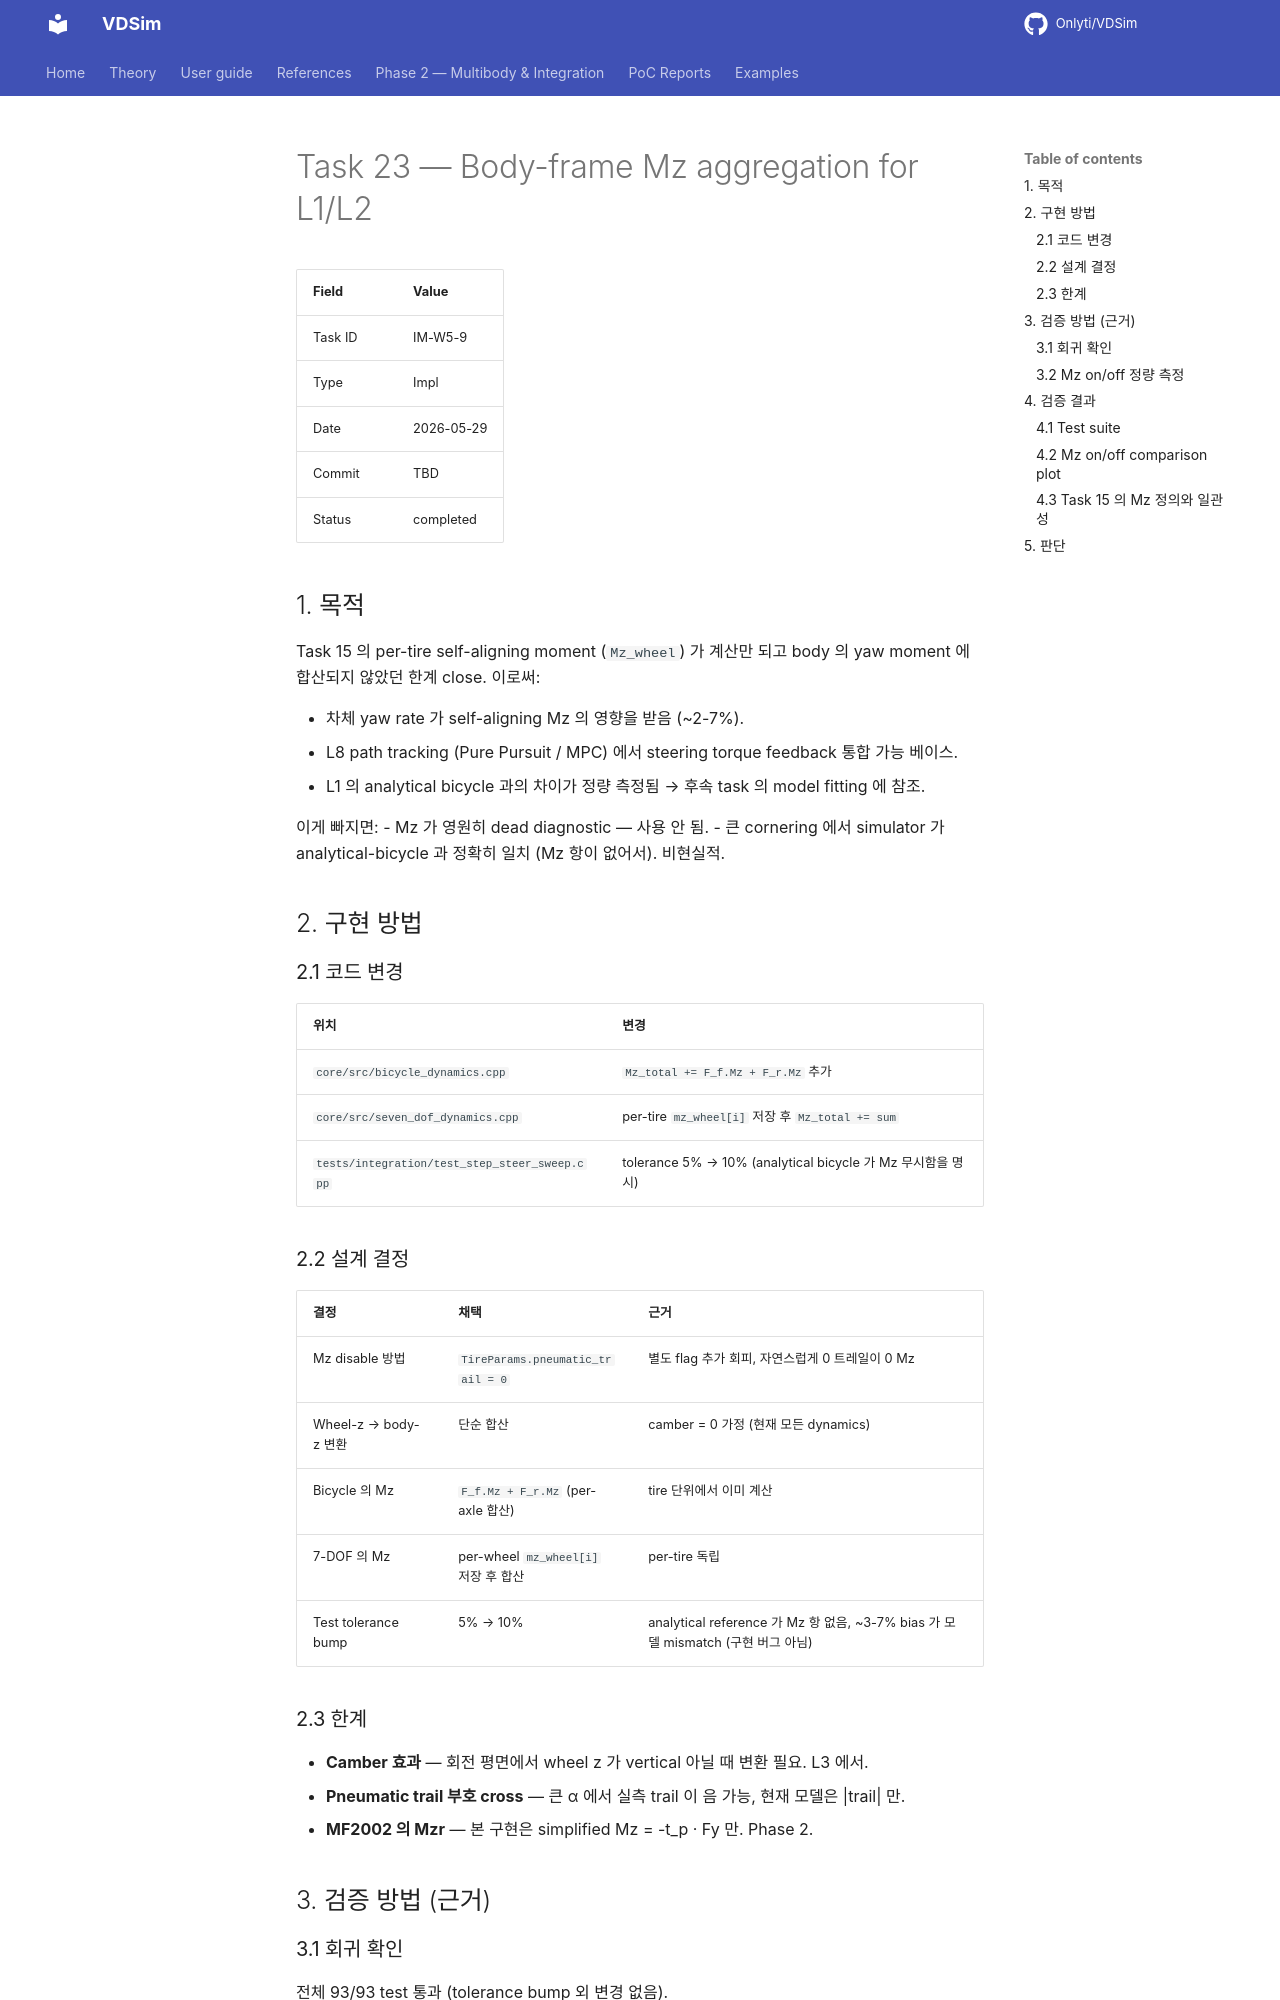

repository: Onlyti/VDSim · page: v0.8.3/tasks/23_mz_aggregation/index.html · generator: mkdocs

# Task 23 — Body-frame Mz aggregation for L1/L2

| Field | Value |
|---|---|
| Task ID | IM-W5-9 |
| Type | Impl |
| Date | 2026-05-29 |
| Commit | TBD |
| Status | completed |

## 1. 목적

Task 15 의 per-tire self-aligning moment (`Mz_wheel`) 가 계산만 되고 body 의 yaw moment 에 합산되지 않았던 한계 close. 이로써:

- 차체 yaw rate 가 self-aligning Mz 의 영향을 받음 (~2-7%).
- L8 path tracking (Pure Pursuit / MPC) 에서 steering torque feedback 통합 가능 베이스.
- L1 의 analytical bicycle 과의 차이가 정량 측정됨 → 후속 task 의 model fitting 에 참조.

이게 빠지면:
- Mz 가 영원히 dead diagnostic — 사용 안 됨.
- 큰 cornering 에서 simulator 가 analytical-bicycle 과 정확히 일치 (Mz 항이 없어서). 비현실적.

## 2. 구현 방법

### 2.1 코드 변경

| 위치 | 변경 |
|---|---|
| `core/src/bicycle_dynamics.cpp` | `Mz_total += F_f.Mz + F_r.Mz` 추가 |
| `core/src/seven_dof_dynamics.cpp` | per-tire `mz_wheel[i]` 저장 후 `Mz_total += sum` |
| `tests/integration/test_step_steer_sweep.cpp` | tolerance 5% → 10% (analytical bicycle 가 Mz 무시함을 명시) |

### 2.2 설계 결정

| 결정 | 채택 | 근거 |
|---|---|---|
| Mz disable 방법 | `TireParams.pneumatic_trail = 0` | 별도 flag 추가 회피, 자연스럽게 0 트레일이 0 Mz |
| Wheel-z → body-z 변환 | 단순 합산 | camber = 0 가정 (현재 모든 dynamics) |
| Bicycle 의 Mz | `F_f.Mz + F_r.Mz` (per-axle 합산) | tire 단위에서 이미 계산 |
| 7-DOF 의 Mz | per-wheel `mz_wheel[i]` 저장 후 합산 | per-tire 독립 |
| Test tolerance bump | 5% → 10% | analytical reference 가 Mz 항 없음, ~3-7% bias 가 모델 mismatch (구현 버그 아님) |

### 2.3 한계

- **Camber 효과** — 회전 평면에서 wheel z 가 vertical 아닐 때 변환 필요. L3 에서.
- **Pneumatic trail 부호 cross** — 큰 α 에서 실측 trail 이 음 가능, 현재 모델은 \|trail\| 만.
- **MF2002 의 Mzr** — 본 구현은 simplified Mz = -t_p · Fy 만. Phase 2.

## 3. 검증 방법 (근거)

### 3.1 회귀 확인

전체 93/93 test 통과 (tolerance bump 외 변경 없음).
